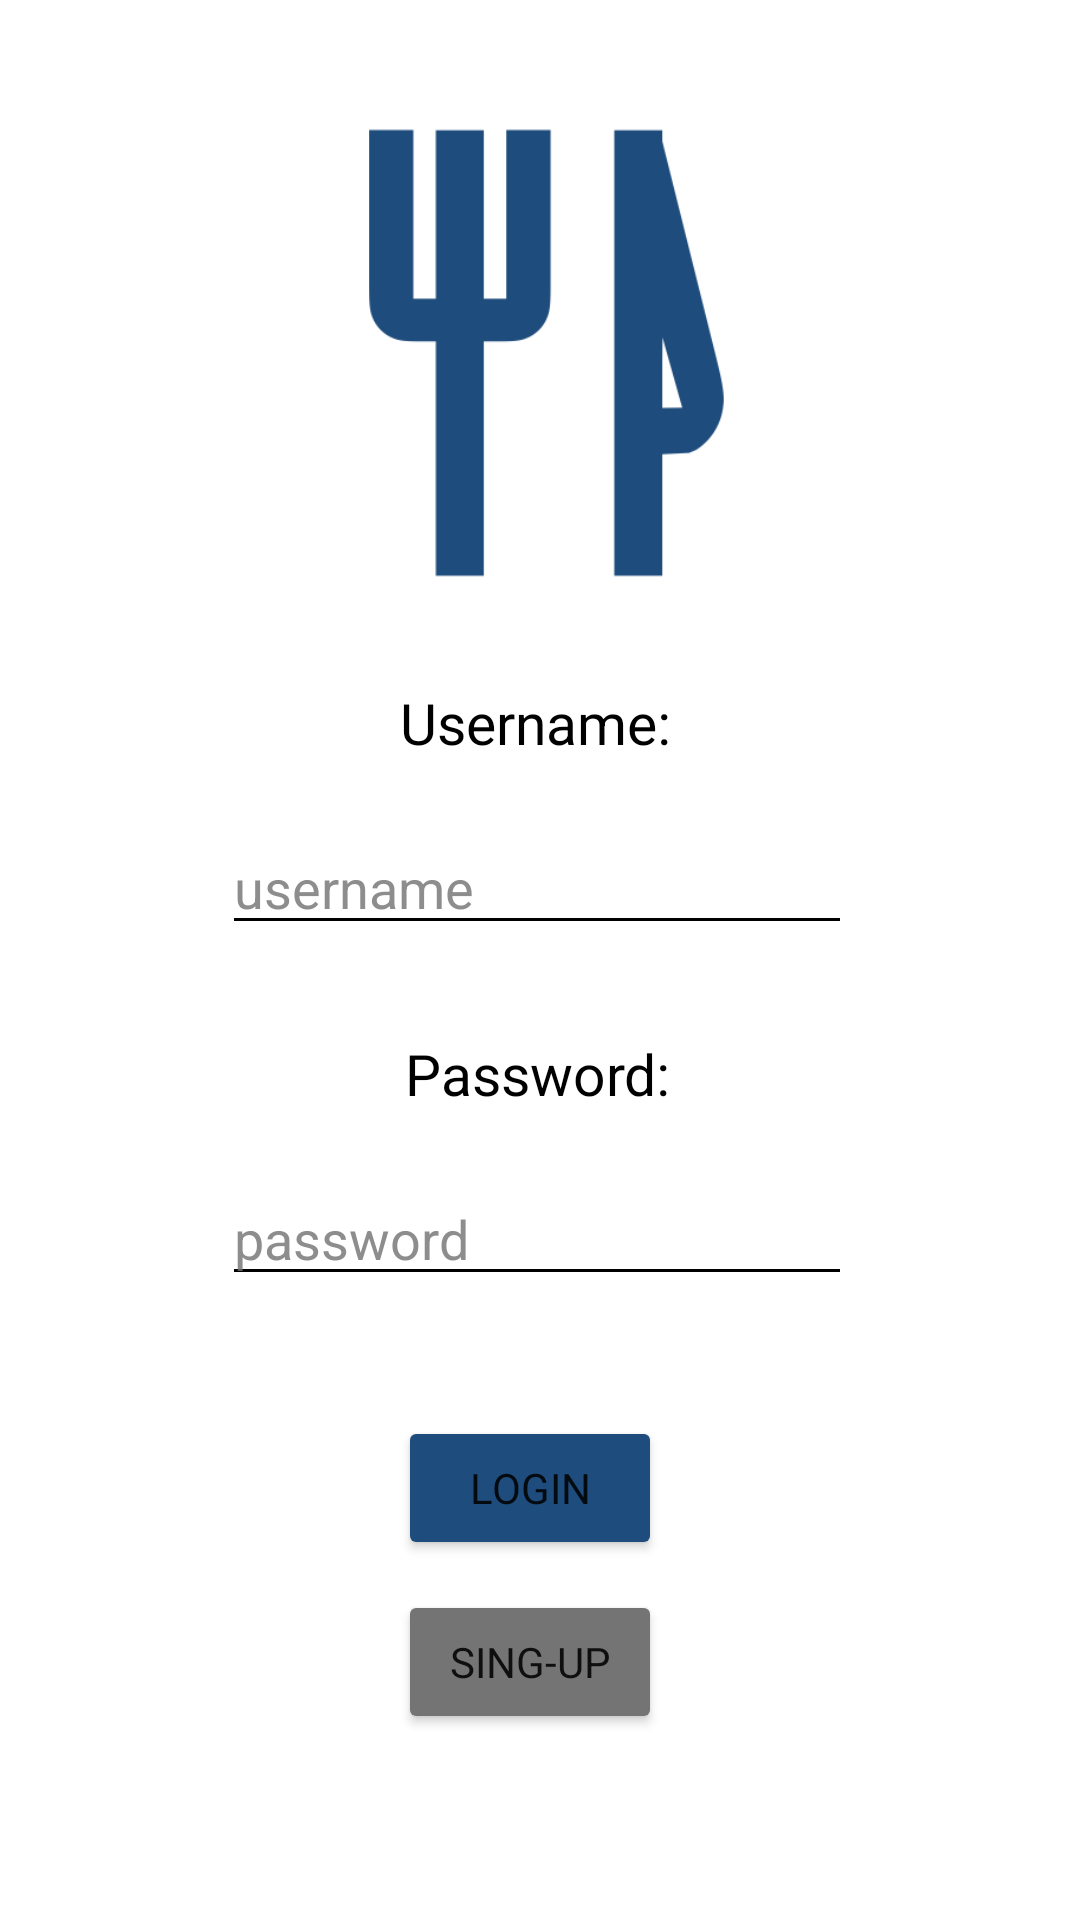

Layout XML and referenced resources for this Android screen:
<!-- AndroidManifest.xml: application theme Theme.EZCook -->
<!-- res/layout/activity_login.xml -->
<?xml version="1.0" encoding="utf-8"?>
<androidx.constraintlayout.widget.ConstraintLayout xmlns:android="http://schemas.android.com/apk/res/android"
    xmlns:app="http://schemas.android.com/apk/res-auto"
    xmlns:tools="http://schemas.android.com/tools"
    android:layout_width="match_parent"
    android:layout_height="match_parent"
    tools:context=".LoginActivity">

    <ImageView
        android:id="@+id/imageView"
        android:layout_width="183dp"
        android:layout_height="158dp"
        android:layout_marginStart="20dp"
        android:layout_marginTop="40dp"
        android:layout_marginEnd="20dp"
        app:layout_constraintEnd_toEndOf="parent"
        app:layout_constraintStart_toStartOf="parent"
        app:layout_constraintTop_toTopOf="parent"
        app:srcCompat="@drawable/logo" />

    <TextView
        android:id="@+id/textView"
        android:layout_width="wrap_content"
        android:layout_height="wrap_content"
        android:layout_marginTop="30dp"
        android:text="Password:"
        android:textAlignment="center"
        android:textColor="#000000"
        android:textSize="19sp"
        app:layout_constraintEnd_toEndOf="@+id/usernameEditText"
        app:layout_constraintStart_toStartOf="@+id/usernameEditText"
        app:layout_constraintTop_toBottomOf="@+id/usernameEditText" />

    <EditText
        android:id="@+id/usernameEditText"
        android:layout_width="wrap_content"
        android:layout_height="wrap_content"
        android:layout_marginTop="20dp"
        android:backgroundTint="#000000"
        android:ems="10"
        android:hint="username"
        android:inputType="textPersonName"
        android:textColor="#000000"
        android:textColorHint="#D2747474"
        app:layout_constraintEnd_toEndOf="@+id/textView2"
        app:layout_constraintHorizontal_bias="0.496"
        app:layout_constraintStart_toStartOf="@+id/textView2"
        app:layout_constraintTop_toBottomOf="@+id/textView2" />

    <TextView
        android:id="@+id/textView2"
        android:layout_width="wrap_content"
        android:layout_height="wrap_content"
        android:layout_marginTop="30dp"
        android:text="Username:"
        android:textColor="#000000"
        android:textSize="19sp"
        app:layout_constraintEnd_toEndOf="@+id/imageView"
        app:layout_constraintHorizontal_bias="0.482"
        app:layout_constraintStart_toStartOf="@+id/imageView"
        app:layout_constraintTop_toBottomOf="@+id/imageView" />

    <EditText
        android:id="@+id/passwordEditText"
        android:layout_width="wrap_content"
        android:layout_height="wrap_content"
        android:layout_marginTop="20dp"
        android:backgroundTint="#000000"
        android:ems="10"
        android:inputType="textPassword"
        android:hint="password"
        android:textColor="#000000"
        android:textColorHint="#D2747474"
        app:layout_constraintEnd_toEndOf="@+id/textView"
        app:layout_constraintStart_toStartOf="@+id/textView"
        app:layout_constraintTop_toBottomOf="@+id/textView" />

    <Button
        android:id="@+id/loginButton"
        android:layout_width="wrap_content"
        android:layout_height="wrap_content"
        android:layout_marginTop="40dp"
        android:backgroundTint="#1E4C7C"
        android:fontFamily="sans-serif"
        android:text="Login"
        app:layout_constraintEnd_toEndOf="@+id/passwordEditText"
        app:layout_constraintHorizontal_bias="0.481"
        app:layout_constraintStart_toStartOf="@+id/passwordEditText"
        app:layout_constraintTop_toBottomOf="@+id/passwordEditText" />


    <Button
        android:id="@+id/singUpBbutton"
        android:layout_width="wrap_content"
        android:layout_height="wrap_content"
        android:layout_marginTop="10dp"
        android:backgroundTint="#747474"
        android:fontFamily="sans-serif"
        android:text="Sing-up"
        app:layout_constraintEnd_toEndOf="@+id/loginButton"
        app:layout_constraintStart_toStartOf="@+id/loginButton"
        app:layout_constraintTop_toBottomOf="@+id/loginButton" />

</androidx.constraintlayout.widget.ConstraintLayout>
<!-- resources referenced by this layout -->
<resources>
  <!-- drawable logo: png bitmap (drawable, 9939 bytes) -->
  <style name="Theme.EZCook" parent="Theme.MaterialComponents.DayNight.DarkActionBar">
          
          <item name="colorPrimary">#1E4C7C</item>
          <item name="colorPrimaryVariant">#1E4C7C</item>
          <item name="colorOnPrimary">@color/white</item>
          
          <item name="colorSecondary">@color/teal_200</item>
          <item name="colorSecondaryVariant">@color/teal_700</item>
          <item name="colorOnSecondary">@color/black</item>
          
          <item name="android:statusBarColor">?attr/colorPrimaryVariant</item>
          
      </style>
  <!-- not gathered from this repository: default colours our renderer supplied (Android Studio template values) -->
  <color name="teal_200">#FF03DAC5</color>
  <color name="teal_700">#FF018786</color>
  <color name="black">#FF000000</color>
  <color name="white">#FFFFFFFF</color>
</resources>
